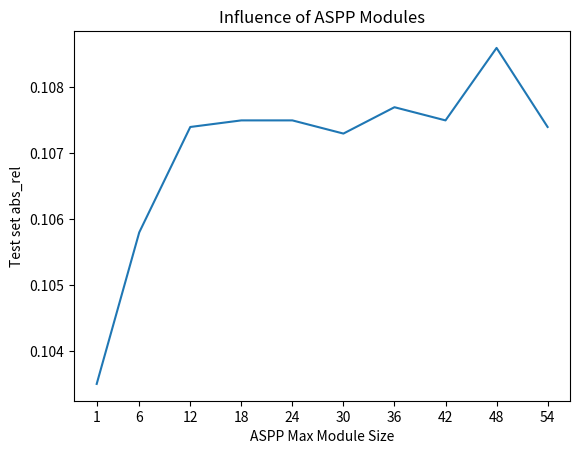

The matplotlib source for this figure:
import matplotlib.pyplot as plt


aspp_max = [1, 6, 12, 18, 24, 30, 36, 42, 48, 54]
abs_rels=[0.1035, 0.1058, 0.1074, 0.1075, 0.1075, 0.1073, 0.1077, 0.1075, 0.1086, 0.1074]

plt.figure()
plt.title("Influence of ASPP Modules")
plt.xlabel("ASPP Max Module Size")
plt.ylabel("Test set abs_rel")
plt.plot(aspp_max, abs_rels)
plt.xticks(aspp_max)
plt.savefig("aspp_plot.png")

